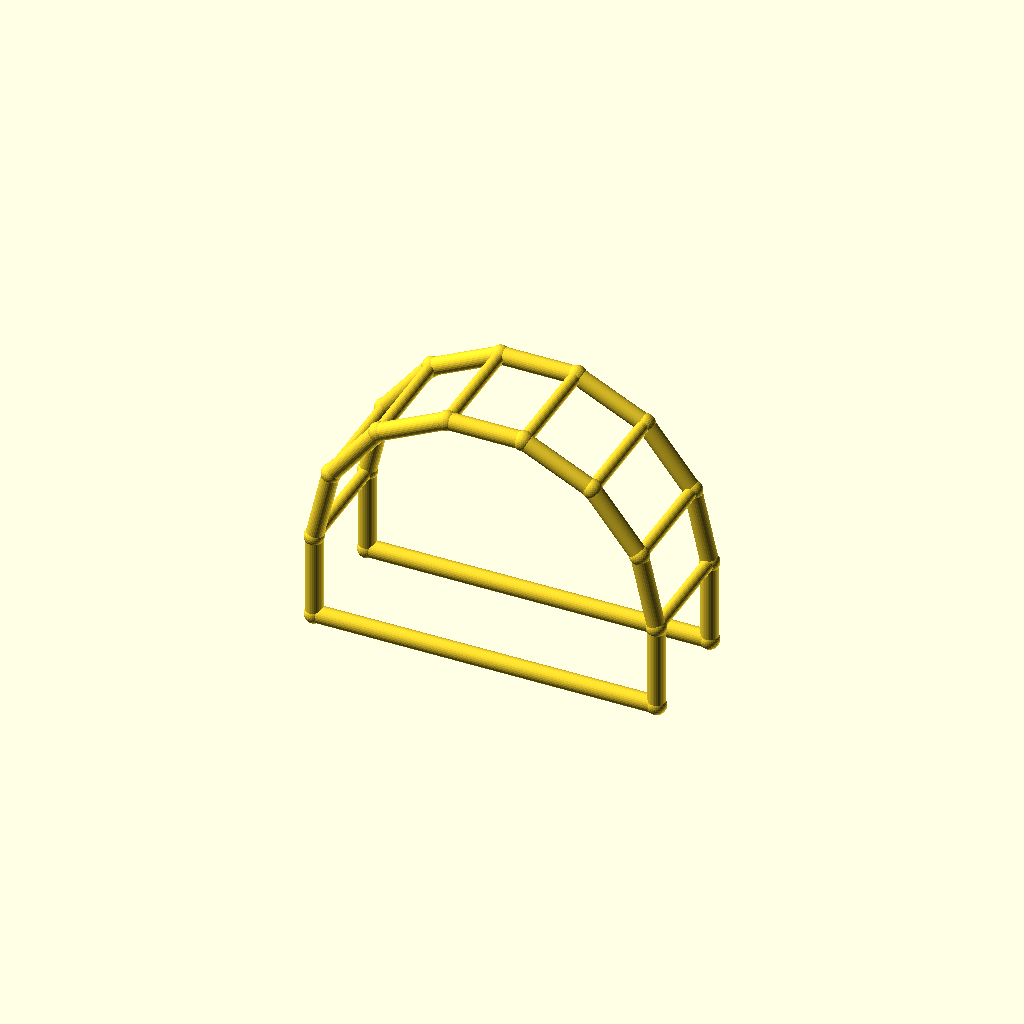
Cell 1: the model at its default parameters.
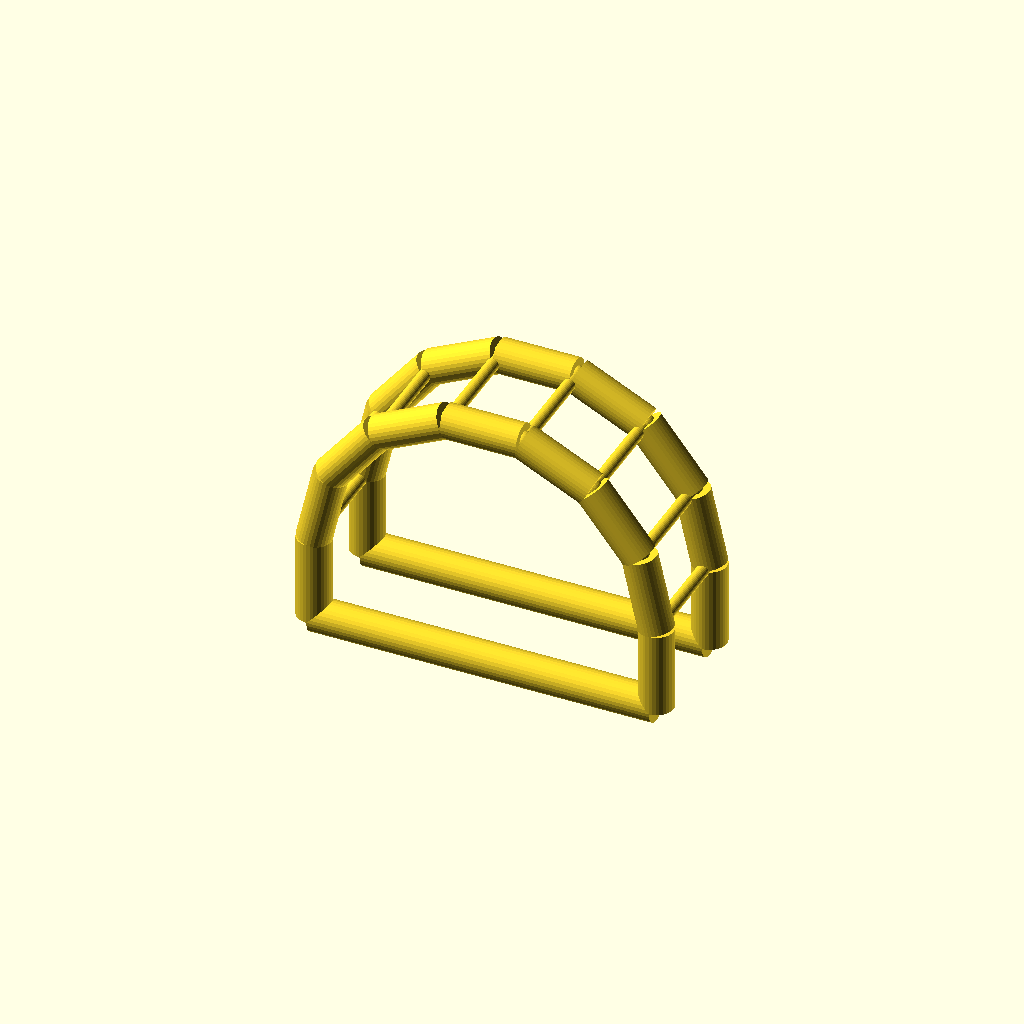
Cell 2 — chord_r set to 6, the other parameters unchanged.
One fixed orthographic camera (rotation 55°, 0°, 25°; colour scheme Cornfield) for every cell.
OpenSCAD source file optional_data/data/wire4/pergola/scene_0038.scad:
$fn = 32;

// ----------------------------------------------------------------------
// Pergola arch: 7-segment arches, span 120 mm
// ----------------------------------------------------------------------

// --- parameters (mm) ---
span = 120;               // arch span, X
post_h = 30;              // post height
arch_r = 60;              // arch radius
depth = 40;               // frame spacing, Y
chord_r = 3;              // arch and post member radius
brace_r = 2.2;            // purlin member radius
joint_r = 3.4;            // joint ball radius
fit_tol = 0.05;           // declared fit tolerance (prompt contract)
free_tol = 0.2;           // declared free tolerance (prompt contract)

bbox_x = 126.8;  // overall X, joints included
bbox_y = 46.8;  // overall Y, joints included
bbox_z = 95.3;  // overall Z, joints included
chord_d = 2 * chord_r;  // arch stock diameter
brace_d = 2 * brace_r;  // purlin stock diameter
nodes = [[0.0, 0.0, 0.0], [120.0, 0.0, 0.0], [0.0, 0.0, 30.0], [5.9419, 0.0, 56.033], [22.5906, 0.0, 76.9099], [46.6487, 0.0, 88.4957], [73.3513, 0.0, 88.4957], [97.4094, 0.0, 76.9099], [114.0581, 0.0, 56.033], [120.0, 0.0, 30.0], [0.0, 40.0, 0.0], [120.0, 40.0, 0.0], [0.0, 40.0, 30.0], [5.9419, 40.0, 56.033], [22.5906, 40.0, 76.9099], [46.6487, 40.0, 88.4957], [73.3513, 40.0, 88.4957], [97.4094, 40.0, 76.9099], [114.0581, 40.0, 56.033], [120.0, 40.0, 30.0]];

module member(a, b, r) {
  /* round stock from joint a to joint b, ends buried in the joint balls */
  d = b - a;
  length = norm(d);
  translate(a) rotate([0, acos(d[2] / length), atan2(d[1], d[0])])
    cylinder(h = length, r = r);
}

module joint(p, r) {
  /* ball at the joint centre, fatter than every member meeting there */
  translate(p) sphere(r = r);
}

/* members - each call is one graph edge */
member(nodes[0], nodes[2], chord_r);
member(nodes[1], nodes[9], chord_r);
member(nodes[0], nodes[1], chord_r);
member(nodes[2], nodes[3], chord_r);
member(nodes[3], nodes[4], chord_r);
member(nodes[4], nodes[5], chord_r);
member(nodes[5], nodes[6], chord_r);
member(nodes[6], nodes[7], chord_r);
member(nodes[7], nodes[8], chord_r);
member(nodes[8], nodes[9], chord_r);
member(nodes[10], nodes[12], chord_r);
member(nodes[11], nodes[19], chord_r);
member(nodes[10], nodes[11], chord_r);
member(nodes[12], nodes[13], chord_r);
member(nodes[13], nodes[14], chord_r);
member(nodes[14], nodes[15], chord_r);
member(nodes[15], nodes[16], chord_r);
member(nodes[16], nodes[17], chord_r);
member(nodes[17], nodes[18], chord_r);
member(nodes[18], nodes[19], chord_r);
member(nodes[2], nodes[12], brace_r);
member(nodes[3], nodes[13], brace_r);
member(nodes[4], nodes[14], brace_r);
member(nodes[5], nodes[15], brace_r);
member(nodes[6], nodes[16], brace_r);
member(nodes[7], nodes[17], brace_r);
member(nodes[8], nodes[18], brace_r);
member(nodes[9], nodes[19], brace_r);

/* joint balls */
for (p = nodes) joint(p, joint_r);
Customizer parameters (derived from the source; name, type, default, range or options):
span: number, default 120
post_h: number, default 30
arch_r: number, default 60
depth: number, default 40
chord_r: number, default 3
brace_r: number, default 2.2
joint_r: number, default 3.4
fit_tol: number, default 0.05
free_tol: number, default 0.2
bbox_x: number, default 126.8
bbox_y: number, default 46.8
bbox_z: number, default 95.3
